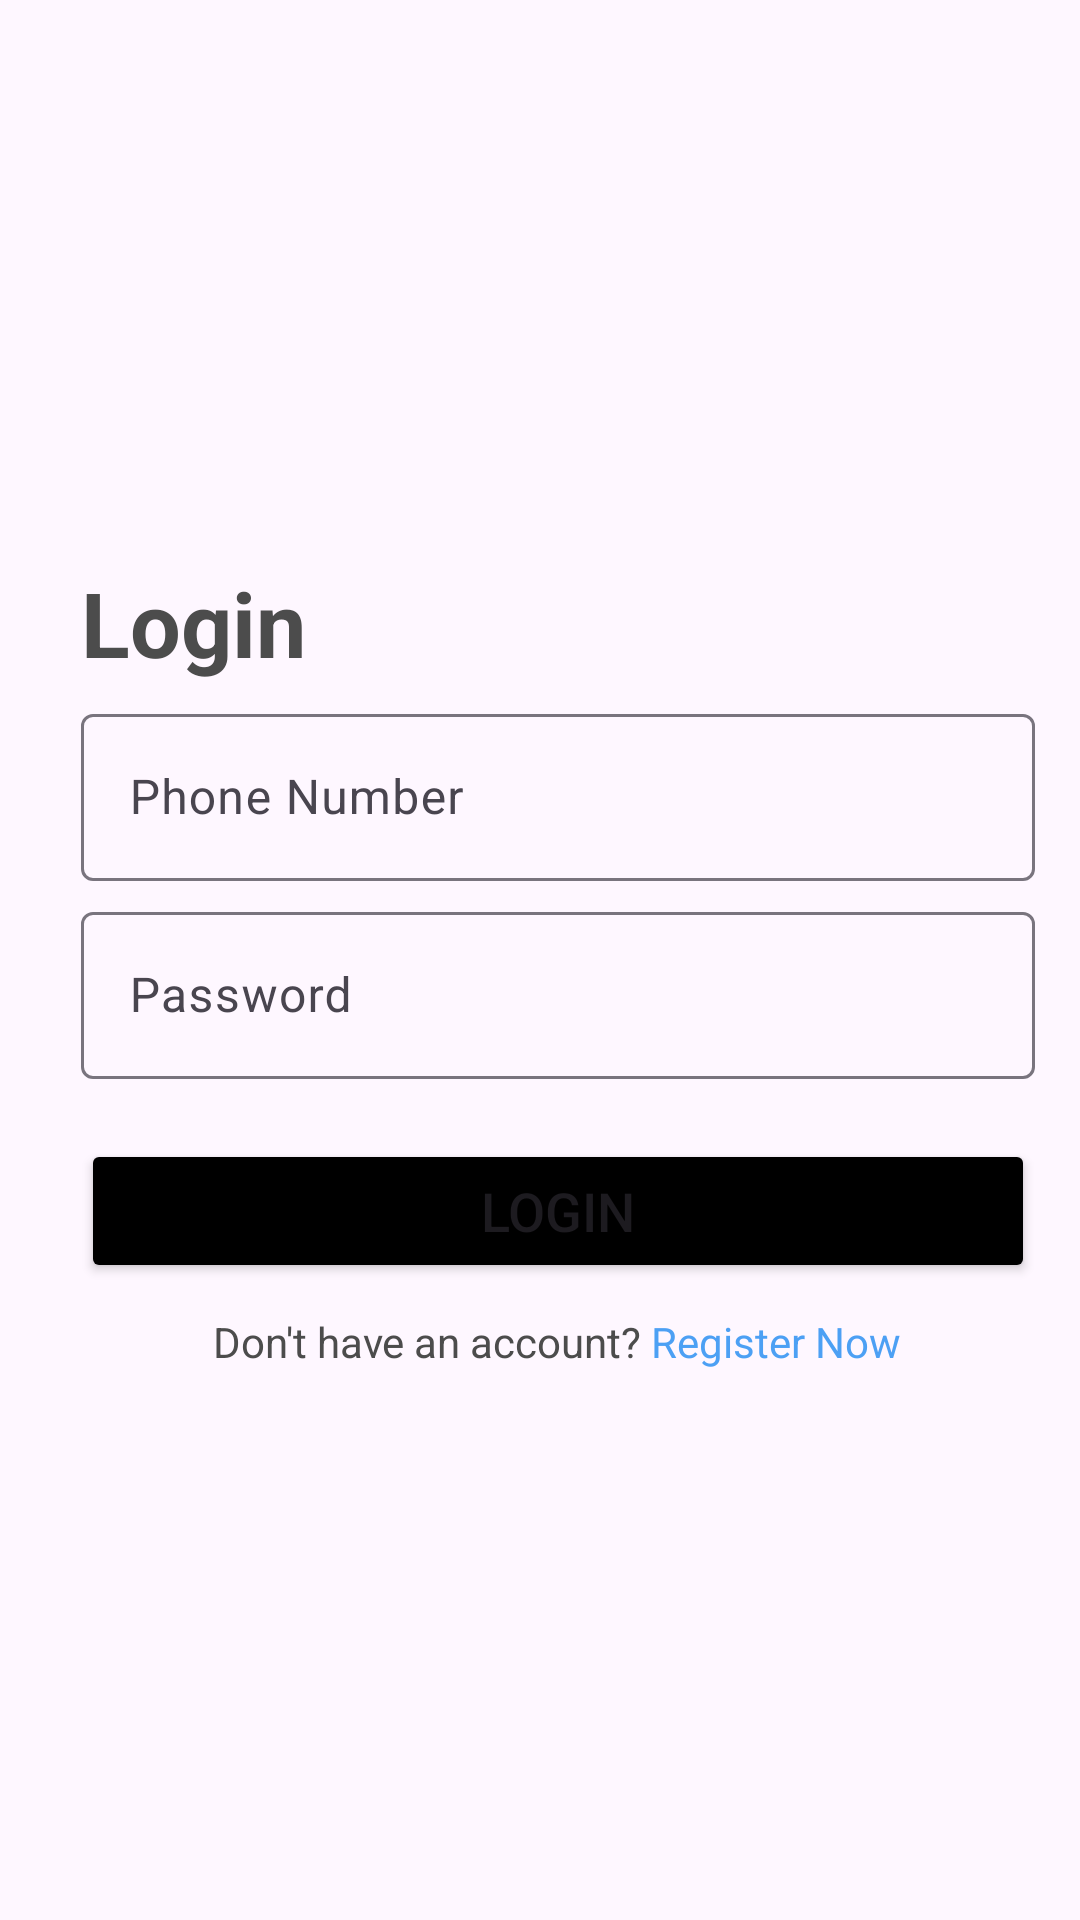

Android layout source for this screen:
<!-- AndroidManifest.xml: application theme Theme.Restro -->
<!-- res/layout/fragment_owner_login.xml -->
<?xml version="1.0" encoding="utf-8"?>
<ScrollView xmlns:android="http://schemas.android.com/apk/res/android"
    xmlns:app="http://schemas.android.com/apk/res-auto"
    xmlns:tools="http://schemas.android.com/tools"
    android:layout_width="match_parent"
    android:layout_height="match_parent"
    android:scrollbars="none"
    android:background="@drawable/login_bk"
    android:focusableInTouchMode="true">

    <LinearLayout
        android:layout_width="match_parent"
        android:layout_height="wrap_content"
        android:orientation="vertical"
        android:layout_marginStart="24dp"
        android:layout_marginEnd="18dp"
        android:layout_marginBottom="8dp"
        android:layout_gravity="center">

        <TextView
            android:layout_width="wrap_content"
            android:layout_height="wrap_content"
            android:layout_marginTop="@dimen/loginViewsMargin"
            android:text="Login"
            style="@style/loginHeader"
            android:textColor="@color/dish_name"
            android:textStyle="bold"/>

        <com.google.android.material.textfield.TextInputLayout
            android:layout_width="match_parent"
            android:layout_height="wrap_content"
            android:id="@+id/number"
            android:layout_marginTop="5dp"
            style="@style/Widget.Material3.TextInputLayout.OutlinedBox"
            app:errorIconDrawable="@null">

            <EditText
                android:layout_width="match_parent"
                android:layout_height="wrap_content"
                android:hint="Phone Number"
                android:textColor="@color/dish_name"
                android:inputType="number"/>

        </com.google.android.material.textfield.TextInputLayout>


        <com.google.android.material.textfield.TextInputLayout
            android:layout_width="match_parent"
            android:layout_height="wrap_content"
            android:id="@+id/password"
            android:layout_marginTop="5dp"
            style="@style/Widget.Material3.TextInputLayout.OutlinedBox"
            app:errorIconDrawable="@null">

            <EditText
                android:layout_width="match_parent"
                android:layout_height="wrap_content"
                android:hint="Password"
                android:textColor="@color/dish_name"
                android:inputType="text"/>

        </com.google.android.material.textfield.TextInputLayout>


        <Button
            android:id="@+id/btnLogin"
            android:layout_width="match_parent"
            android:layout_height="wrap_content"
            android:layout_marginTop="@dimen/loginViewsMargin"
            android:layout_gravity="right"
            android:elevation="10dp"
            android:backgroundTint="@color/black"
            android:text="@string/Login_Button"
            android:textSize="18sp"
            app:cornerRadius="20sp"
            android:paddingTop="5dp"
            android:paddingBottom="5dp"/>

        <TextView
            android:id="@+id/btnSignUp"
            android:layout_width="wrap_content"
            android:layout_height="wrap_content"
            android:layout_marginTop="10dp"
            android:layout_gravity="center"
            android:text="@string/Dont_Have_An_Account"
            android:textColor="@color/dish_name"/>

        <com.github.ybq.android.spinkit.SpinKitView
            android:id="@+id/progress_bar"
            style="@style/SpinKitView.ThreeBounce"
            android:layout_width="326dp"
            android:layout_height="104dp"
            android:layout_gravity="center"
            android:indeterminate="true"
            android:visibility="gone"
            app:SpinKit_Color="@color/black" />

    </LinearLayout>

</ScrollView>
<!-- resources referenced by this layout -->
<resources>
  <color name="black">#FF000000</color>
  <color name="dish_name">#4c4c4c</color>
  <dimen name="loginViewsMargin">20dp</dimen>
  <string name="Dont_Have_An_Account">Don\'t have an account? <font color="#E63996F3">Register Now</font></string>
  <string name="Login_Button">Login</string>
  <style name="loginHeader">
          <item name="android:textColor">@color/primaryTextColor</item>
          <item name="android:textSize">@dimen/headerTextSize</item>
          <item name="android:textStyle">bold</item>
      </style>
  <style name="Theme.Restro" parent="Theme.Material3.Light.NoActionBar">
          
          <item name="colorPrimary">@color/purple_500</item>
          <item name="colorPrimaryVariant">@color/purple_700</item>
          <item name="colorOnPrimary">@color/white</item>
          
          <item name="colorSecondary">@color/teal_200</item>
          <item name="colorSecondaryVariant">@color/teal_700</item>
          <item name="colorOnSecondary">@color/white</item>
          
          <item name="android:statusBarColor">?attr/colorPrimaryVariant</item>
          
      </style>
  <color name="primaryTextColor">#2661FA</color>
  <dimen name="headerTextSize">30sp</dimen>
  <color name="purple_500">#FF6200EE</color>
  <color name="purple_700">#FF3700B3</color>
  <color name="white">#FFFFFFFF</color>
  <color name="teal_200">#FF03DAC5</color>
  <color name="teal_700">#FF018786</color>
</resources>
